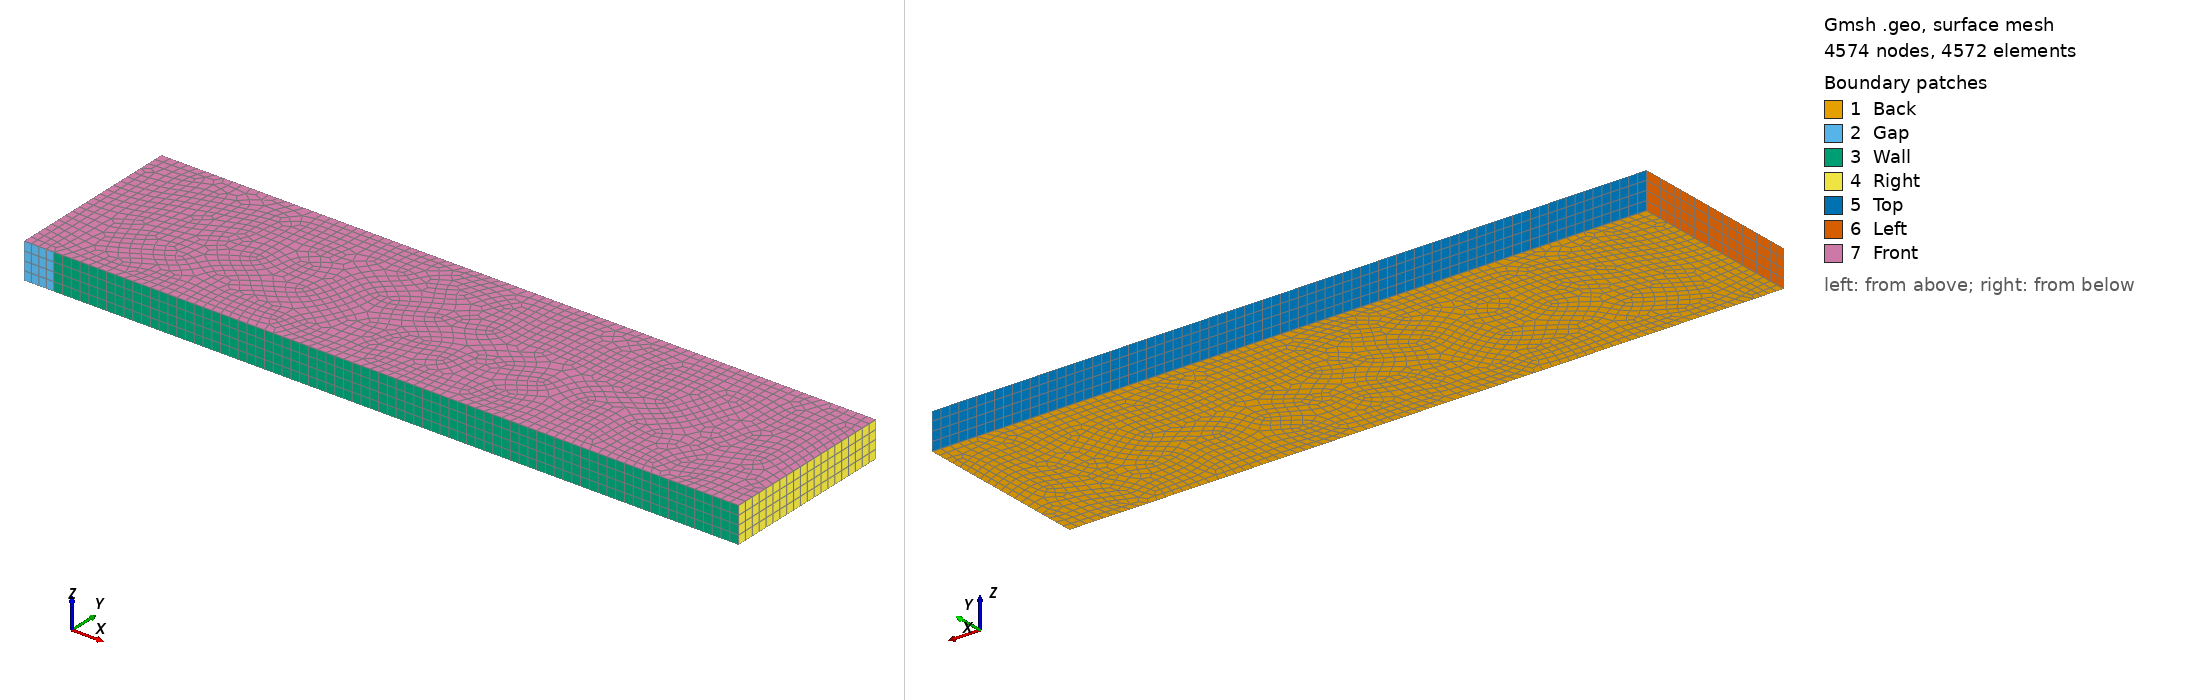

Gmsh geometry script, surface-meshed: 4574 nodes, 4572 surface elements. Boundary patches (legend numbers): 1 Back, 2 Gap, 3 Wall, 4 Right, 5 Top, 6 Left, 7 Front. Left view from above one corner, right view from below the opposite corner. Legend entries are the model's physical surfaces. The drawing asked Gmsh for element sizes between 1% and 20% of the model's largest extent; the script's own settings can give other sizes.

=== double_mach_hexa.geo (drawn) ===
/*
 * Generate unstructured hexahedral mesh for "double mach" problem.
 */
LC = 0.05;  // average length of cell edges, a.k.a. characteristic length
LX = 4;     // length along x-axis
LY = 1;     // length along y-axis
LZ = 4*LC;  // length along z-axis
LG = 1./6;  // length of the gap before the wall

Point(1) = { 0., 0., 0., LC };
Point(2) = { LG, 0., 0., LC };
Point(3) = { LX, 0., 0., LC };
Point(4) = { LX, LY, 0., LC };
Point(5) = { 0., LY, 0., LC };

Line(1) = { 1, 2 };
Line(2) = { 2, 3 };
Line(3) = { 3, 4 };
Line(4) = { 4, 5 };
Line(5) = { 5, 1 };

Curve Loop(1) = { 1, 2, 3, 4, 5 };
Plane Surface(1) = { 1 };
Recombine Surface{ 1 };
out[] = Extrude{ 0, 0, LZ }{
  Surface{ 1 }; Layers{ LZ/LC+0.001 }; Recombine;
};

Physical Surface("Gap") = { 15 };
Physical Surface("Wall") = { 19 };
Physical Surface("Right") = { 23 };
Physical Surface("Top") = { 27 };
Physical Surface("Left") = { 31 };
Physical Surface("Front") = { 32 };
Physical Surface("Back") = { 1 };
Physical Volume("Fluid") = { 1 };

Mesh 3;
